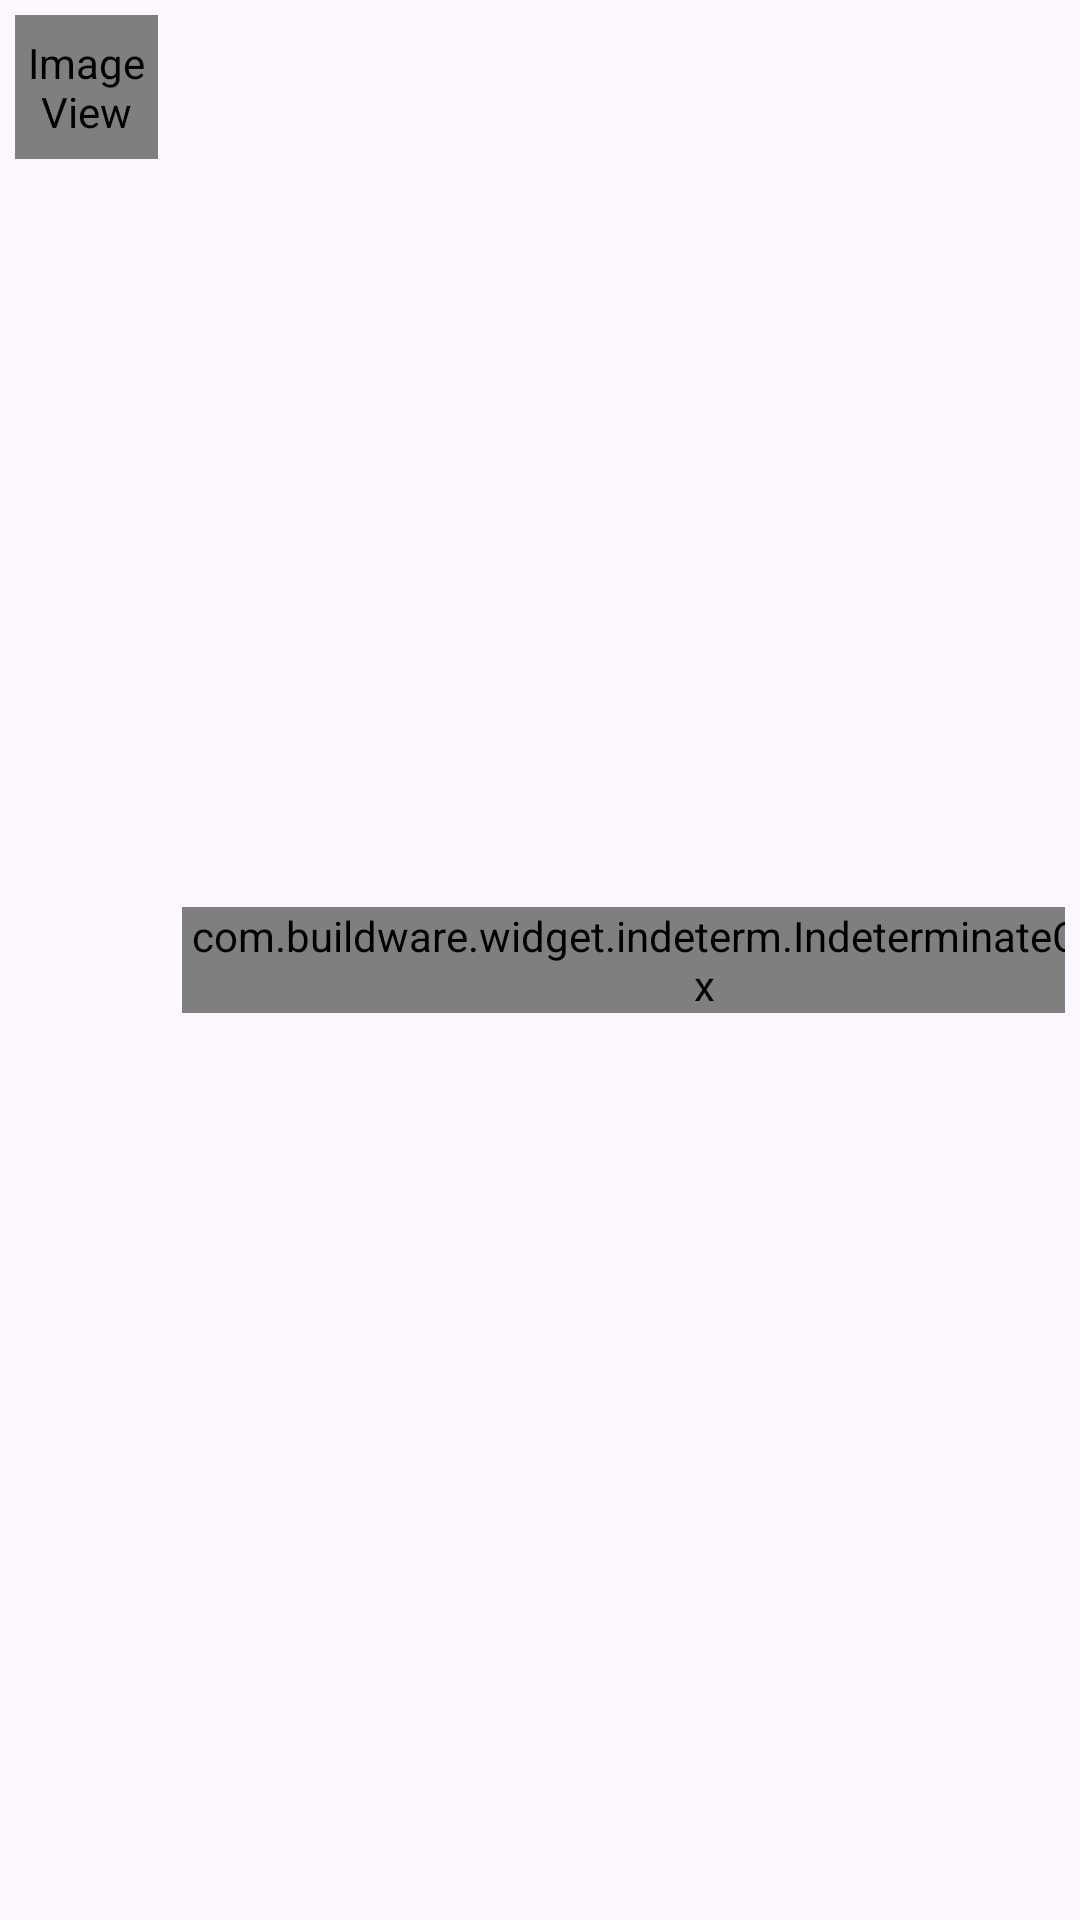

Write the Android layout XML for this screen, with the resource values it uses.
<!-- AndroidManifest.xml: application theme AppTheme -->
<!-- res/layout/list_check.xml -->
<?xml version="1.0" encoding="utf-8"?>
<LinearLayout xmlns:android="http://schemas.android.com/apk/res/android"
    xmlns:app="http://schemas.android.com/apk/res-auto"
    android:orientation="horizontal"
    android:padding="5dp"
    android:clickable="true"
    android:background="@drawable/background_list_check"
    android:layout_width="match_parent"
    android:layout_height="wrap_content">

    <ImageView
        android:id="@+id/icon"
        android:layout_width="48dp"
        android:layout_height="48dp"
        android:layout_weight="1"
        app:srcCompat="@android:drawable/sym_def_app_icon" />

    <LinearLayout
        android:layout_marginStart="5dp"
        android:layout_marginEnd="3dp"
        android:layout_width="match_parent"
        android:layout_height="match_parent"
        android:layout_weight="1000"
        android:gravity="center_vertical"
        android:orientation="vertical">

        <TextView
            android:id="@+id/title"
            android:layout_width="match_parent"
            android:layout_height="wrap_content"
            android:layout_gravity="center_vertical"
            android:maxLines="1"
            android:text="[Title]"
            android:textStyle="bold" />

        <TextView
            android:id="@+id/description"
            android:layout_width="match_parent"
            android:layout_height="wrap_content"
            android:layout_gravity="center_vertical"
            android:layout_weight="1"
            android:maxLines="1"
            android:text="[Description]" />

    </LinearLayout>

    <com.buildware.widget.indeterm.IndeterminateCheckBox
        android:id="@+id/enabler"
        android:layout_width="wrap_content"
        android:layout_height="wrap_content"
        android:layout_gravity="center"
        android:layout_weight="1" />

</LinearLayout>
<!-- resources referenced by this layout -->
<resources>
  <style name="AppTheme" parent="Theme.Material3.DayNight.NoActionBar">
          <item name="colorPrimary">@color/md_primary</item>
          <item name="colorPrimaryContainer">@color/md_primary_container</item>
          <item name="colorOnPrimary">@color/md_on_primary</item>
          <item name="colorSecondary">@color/md_secondary</item>
          <item name="colorSecondaryContainer">@color/md_secondary_container</item>
          <item name="colorOnSecondary">@color/md_on_secondary</item>
          <item name="colorTertiary">@color/md_tertiary</item>
          <item name="colorSurface">@color/md_surface</item>
          <item name="colorSurfaceVariant">@color/md_surface_variant</item>
          <item name="colorSurfaceContainer">@color/md_surface_container</item>
          <item name="colorSurfaceContainerHigh">@color/md_surface_container_high</item>
          <item name="android:windowBackground">?attr/colorSurface</item>
          <item name="colorOnSurface">@color/md_on_surface</item>
          <item name="colorOnSurfaceVariant">@color/md_on_surface_variant</item>
          <item name="colorOutline">@color/md_outline</item>
          <item name="colorOutlineVariant">@color/md_outline_variant</item>
          <item name="colorError">@color/md_error</item>
          <item name="colorOnError">@color/md_on_error</item>
          <item name="preferenceTheme">@style/ThemeOverlay.MTweaks.Preference</item>
      </style>
  <color name="md_primary">#FF6750A4</color>
  <color name="md_primary_container">#FFEADDFF</color>
  <color name="md_on_primary">#FFFFFFFF</color>
  <color name="md_secondary">#FF625B71</color>
  <color name="md_secondary_container">#FFE8DEF8</color>
  <color name="md_on_secondary">#FFFFFFFF</color>
  <color name="md_tertiary">#FF7D5260</color>
  <color name="md_surface">#FFFDF7FF</color>
  <color name="md_surface_variant">#FFE7E0EC</color>
  <color name="md_surface_container">#FFF3EDF7</color>
  <color name="md_surface_container_high">#FFECE6F0</color>
  <color name="md_on_surface">#FF1D1B20</color>
  <color name="md_on_surface_variant">#FF49454F</color>
  <color name="md_outline">#FF79747E</color>
  <color name="md_outline_variant">#FFC8C0D0</color>
  <color name="md_error">#FFB3261E</color>
  <color name="md_on_error">#FFFFFFFF</color>
  <style name="ThemeOverlay.MTweaks.Preference" parent="PreferenceThemeOverlay">
          <item name="android:textColorPrimary">?attr/colorOnSurface</item>
          <item name="android:textColorSecondary">?attr/colorOnSurfaceVariant</item>
          <item name="android:colorAccent">?attr/colorPrimary</item>
          <item name="colorAccent">?attr/colorPrimary</item>
      </style>
</resources>
